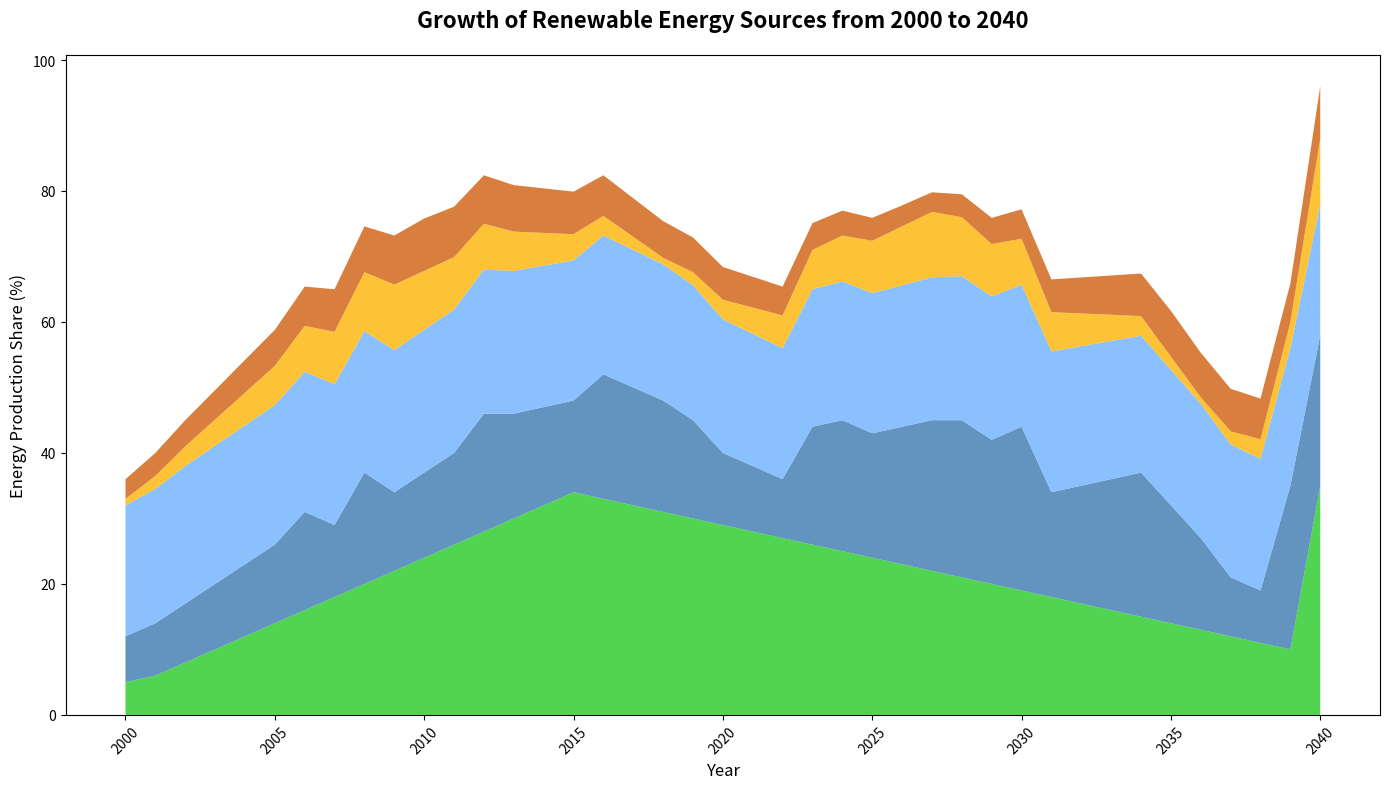

Source code (Python):
import matplotlib.pyplot as plt
import numpy as np

years = np.arange(2000, 2041)

solar_power = np.array([5, 6, 8, 10, 12, 14, 16, 18, 20, 22, 24, 26, 28, 30, 32, 34, 33, 32, 31, 30, 29, 28, 27, 26, 25, 24, 23, 22, 21, 20, 19, 18, 17, 16, 15, 14, 13, 12, 11, 10, 35])
wind_power = np.array([7, 8, 9, 10, 11, 12, 15, 11, 17, 12, 13, 14, 18, 16, 15, 14, 19, 18, 17, 15, 11, 10, 9, 18, 20, 19, 21, 23, 24, 22, 25, 16, 18, 20, 22, 18, 14, 9, 8, 25, 23])
hydropower = np.array([20, 20.5, 21, 21.1, 21.2, 21.3, 21.4, 21.5, 21.6, 21.7, 21.8, 21.9, 22, 21.8, 21.6, 21.4, 21.2, 21, 20.8, 20.6, 20.4, 20.2, 20, 21, 21.2, 21.4, 21.6, 21.8, 22, 21.9, 21.7, 21.5, 21.3, 21.1, 20.9, 20.7, 20.5, 20.3, 20.1, 21, 20])
geothermal_power = np.array([1, 2, 3, 4, 5, 6, 7, 8, 9, 10, 9, 8, 7, 6, 5, 4, 3, 2, 1, 2, 3, 4, 5, 6, 7, 8, 9, 10, 9, 8, 7, 6, 5, 4, 3, 2, 1, 2, 3, 4, 10])
biomass_power = np.array([3, 3.5, 4, 4.5, 5, 5.5, 6, 6.5, 7, 7.5, 8, 7.7, 7.4, 7.1, 6.8, 6.5, 6.2, 5.9, 5.6, 5.3, 5, 4.7, 4.4, 4.1, 3.8, 3.5, 3.2, 3, 3.5, 4, 4.5, 5, 5.5, 6, 6.5, 7, 6.8, 6.5, 6.2, 5.9, 8])

renewable_sources = np.array([solar_power, wind_power, hydropower, geothermal_power, biomass_power])

fig, ax = plt.subplots(figsize=(14, 8))
ax.stackplot(years, renewable_sources, colors=['#32CD32', '#4682B4', '#77B5FE', '#FDB813', '#D2691E'], alpha=0.85)

ax.set_title("Growth of Renewable Energy Sources from 2000 to 2040", fontsize=16, fontweight='bold', pad=20)
ax.set_xlabel('Year', fontsize=12)
ax.set_ylabel('Energy Production Share (%)', fontsize=12, color='black')

plt.xticks(rotation=45)
plt.tight_layout()
plt.show()
